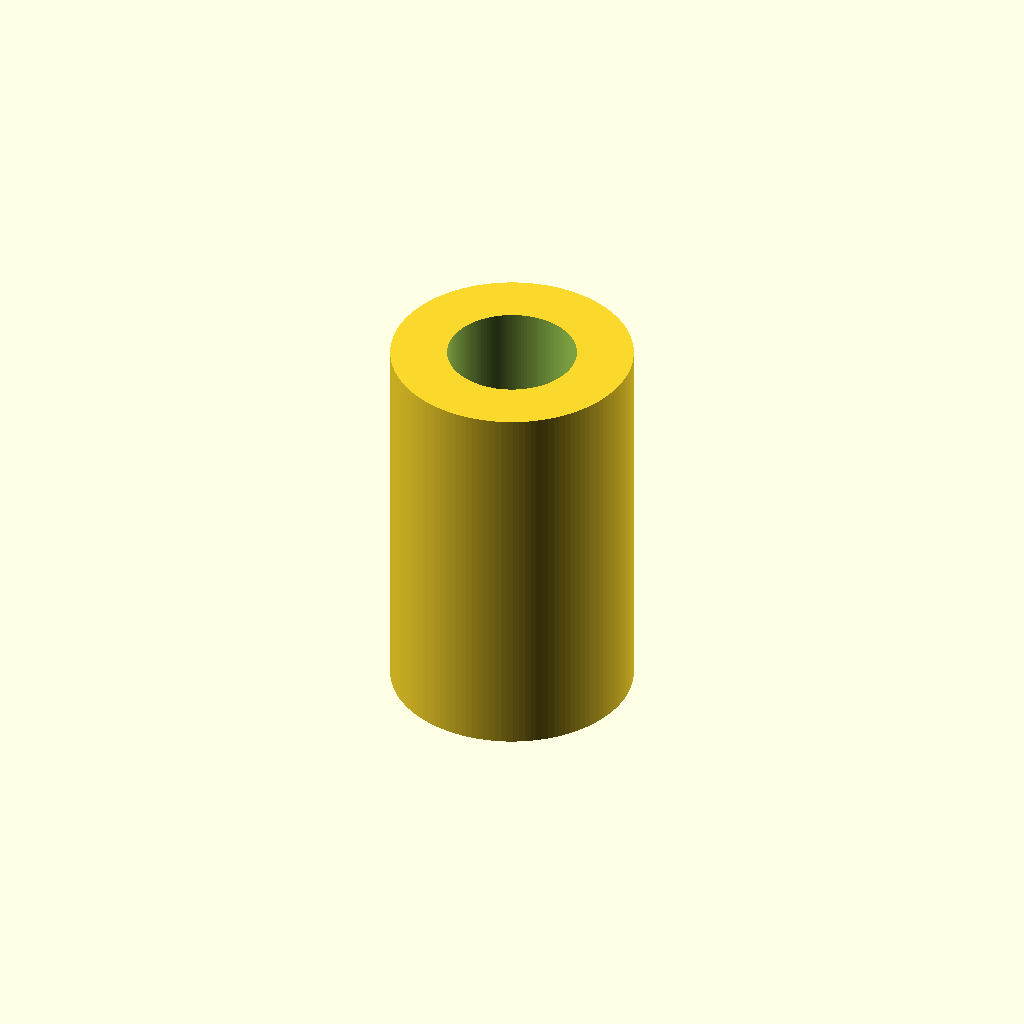
Cell 1: the model at its default parameters.
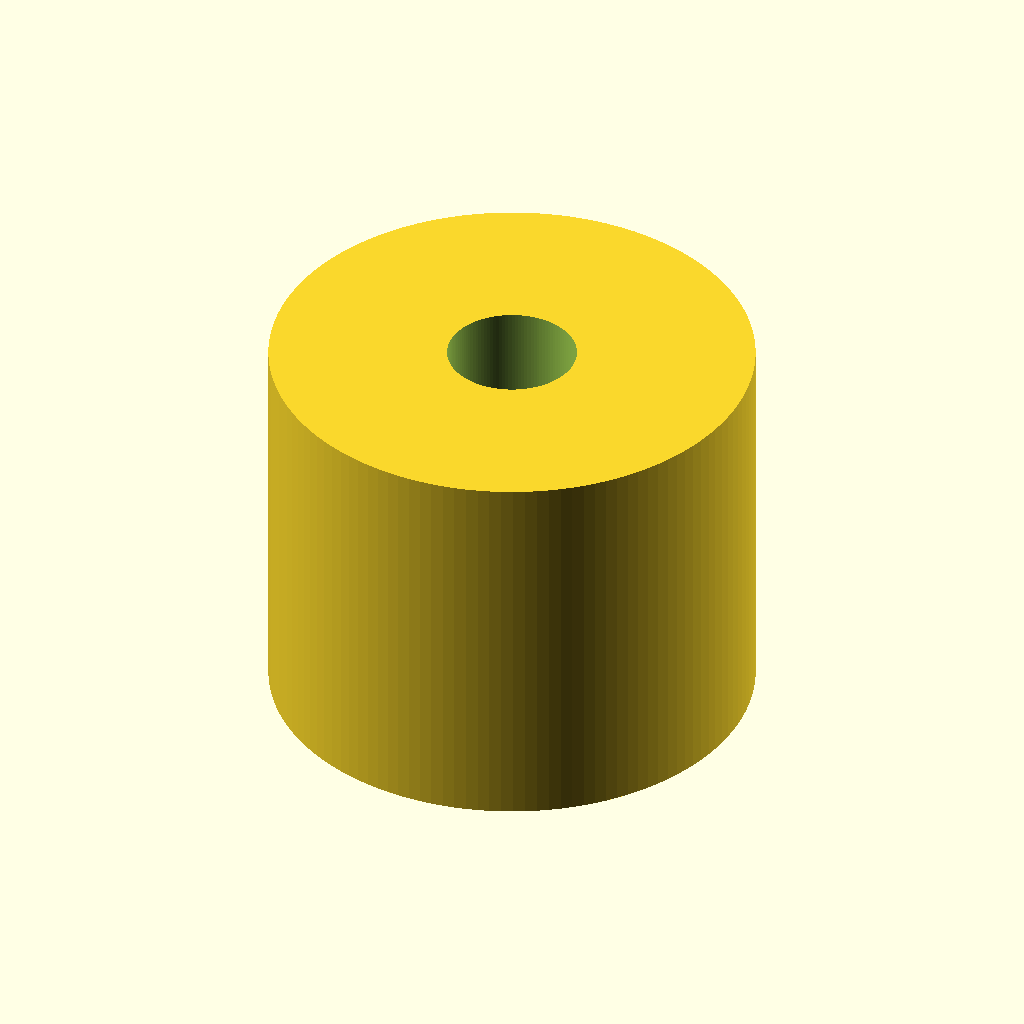
Cell 2: the same model with outer_d = 30.
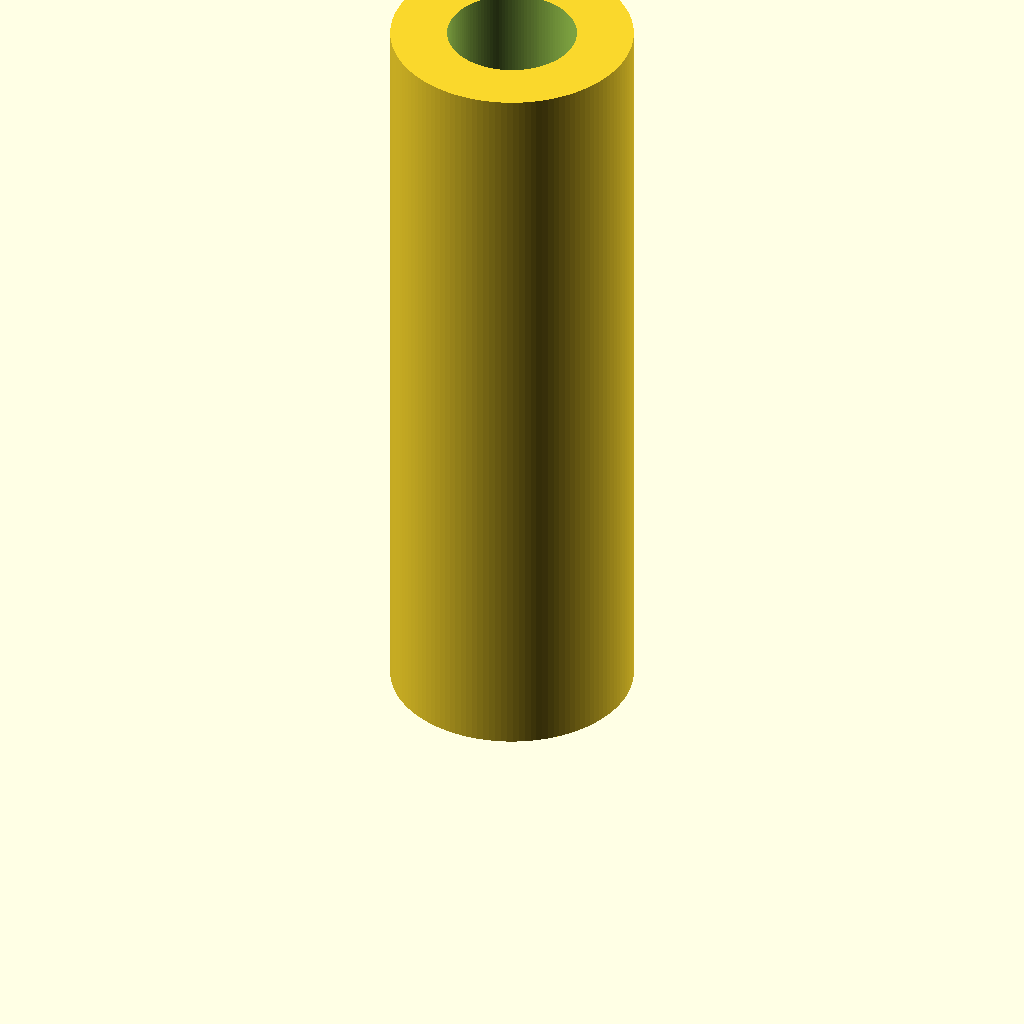
Cell 3: the same model with length = 48.
One fixed orthographic camera (rotation 55°, 0°, 25°; colour scheme Cornfield) for every cell.
The OpenSCAD source (additional_study/matched_effort/results/direct_matched_calls/scad/linear_bearing__LM8UU.scad):
$fn = 128;

bore_d = 8.0;
outer_d = 15.0;
length = 24.0;

difference() {
  cylinder(d = outer_d, h = length, center = false);
  translate([0, 0, -0.1])
    cylinder(d = bore_d, h = length + 0.2, center = false);
}
Customizer parameters (derived from the source; name, type, default, range or options):
bore_d: number, default 8
outer_d: number, default 15
length: number, default 24
